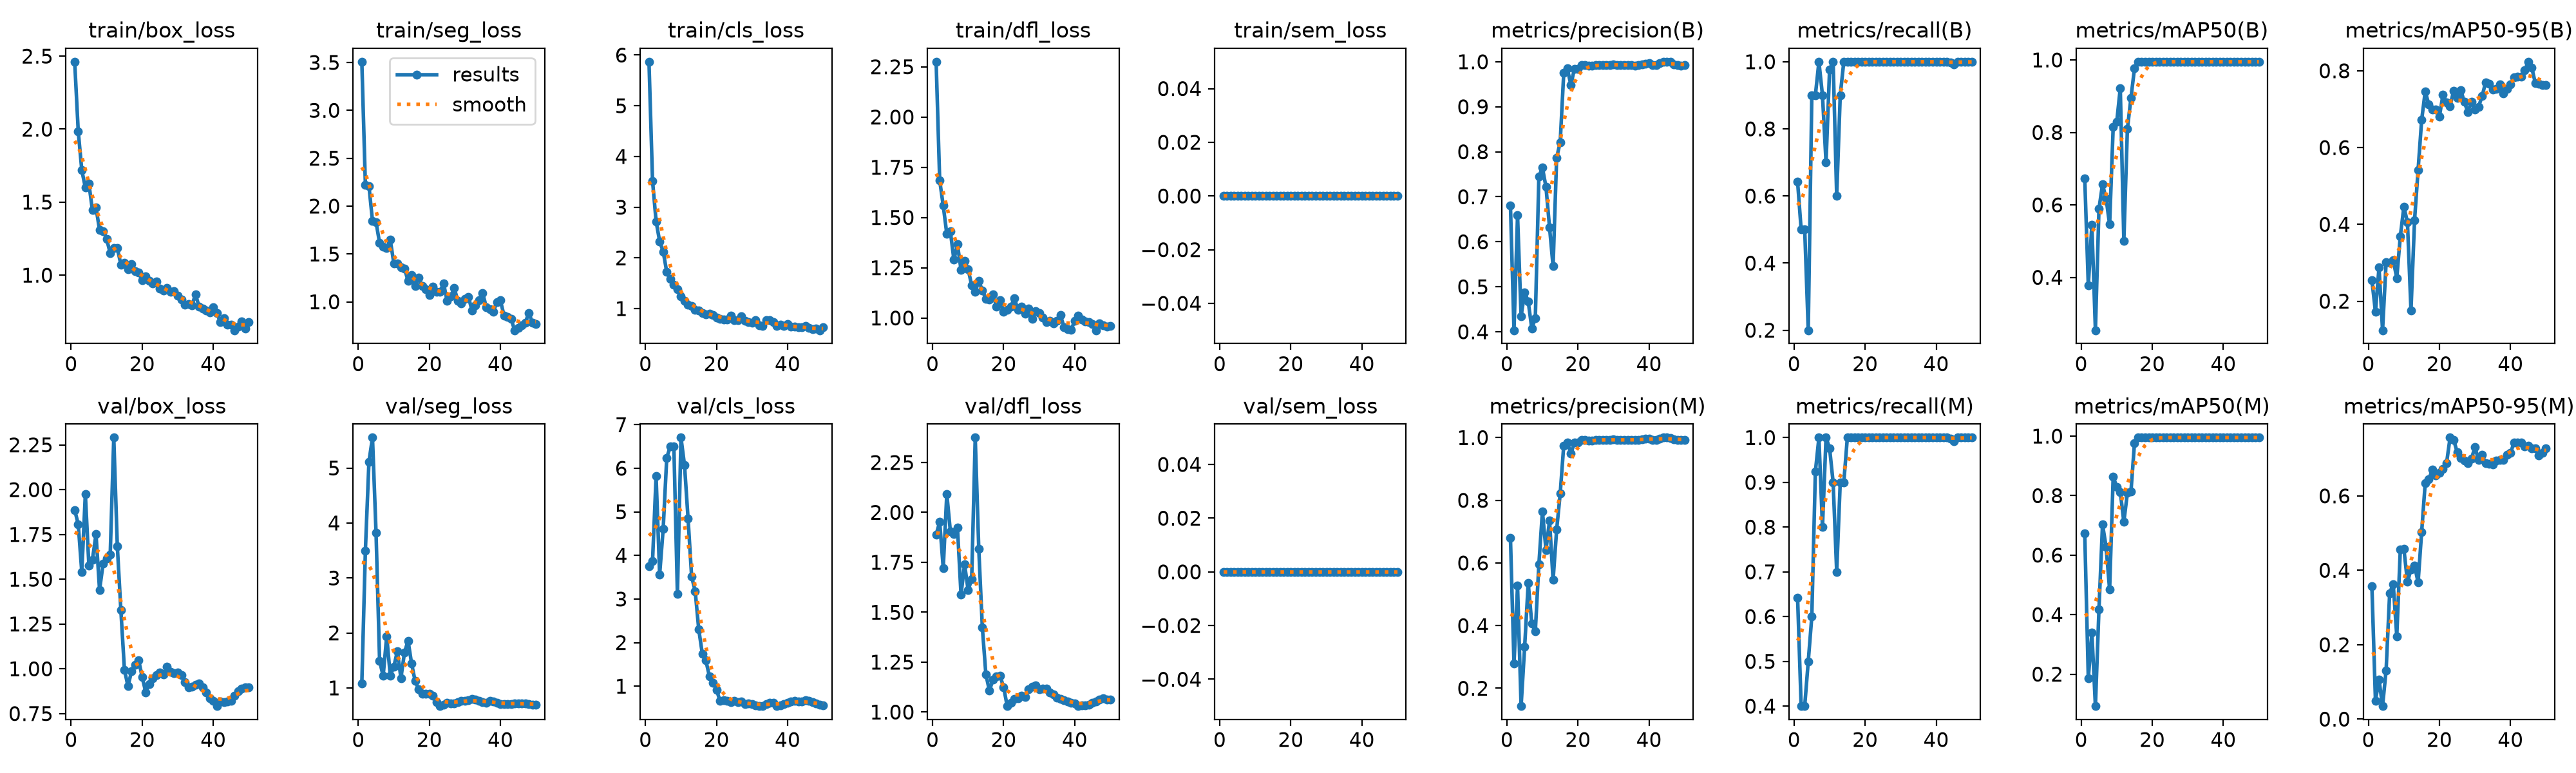

The file beside this chart, header and first rows:
epoch, time, train/box_loss, train/seg_loss, train/cls_loss, train/dfl_loss, train/sem_loss, metrics/precision(B), metrics/recall(B), metrics/mAP50(B), metrics/mAP50-95(B), metrics/precision(M), metrics/recall(M), metrics/mAP50(M), metrics/mAP50-95(M), val/box_loss, val/seg_loss, val/cls_loss, val/dfl_loss, val/sem_loss, lr/pg0, lr/pg1, lr/pg2
1, 20.49, 2.462, 3.507, 5.868, 2.275, 0, 0.6807, 0.6422, 0.6737, 0.2548, 0.6807, 0.6422, 0.6737, 0.3571, 1.886, 1.085, 3.752, 1.889, 0, 0.0003333, 0.0003333, 0.0003333
2, 25.25, 1.986, 2.222, 3.521, 1.685, 0, 0.4034, 0.5, 0.3775, 0.1721, 0.2784, 0.4, 0.1865, 0.04961, 1.807, 3.5, 3.869, 1.952, 0, 0.0007351, 0.0007351, 0.0007351
3, 29.17, 1.719, 2.211, 2.722, 1.559, 0, 0.659, 0.5, 0.5447, 0.2878, 0.5272, 0.4, 0.3398, 0.1061, 1.54, 5.115, 5.817, 1.721, 0, 0.00112, 0.00112, 0.00112
4, 32.92, 1.6, 1.844, 2.327, 1.418, 0, 0.4346, 0.2, 0.254, 0.1244, 0.1431, 0.5, 0.09272, 0.0349, 1.976, 5.553, 3.559, 2.093, 0, 0.001176, 0.001176, 0.001176
5, 36.98, 1.626, 1.832, 2.125, 1.432, 0, 0.4878, 0.9, 0.5892, 0.301, 0.3329, 0.6, 0.4183, 0.1312, 1.575, 3.821, 4.616, 1.906, 0, 0.001151, 0.001151, 0.001151
6, 40.67, 1.444, 1.614, 1.722, 1.289, 0, 0.4674, 0.9, 0.6565, 0.2995, 0.5355, 0.9235, 0.7031, 0.3389, 1.61, 1.49, 6.242, 1.892, 0, 0.001126, 0.001126, 0.001126
7, 44.77, 1.462, 1.575, 1.586, 1.366, 0, 0.4076, 1, 0.6178, 0.3073, 0.4076, 1, 0.6287, 0.3629, 1.751, 1.218, 6.502, 1.925, 0, 0.001102, 0.001102, 0.001102
8, 50.1, 1.311, 1.56, 1.471, 1.24, 0, 0.4295, 0.9, 0.546, 0.2601, 0.3818, 0.8, 0.4839, 0.223, 1.44, 1.94, 6.506, 1.587, 0, 0.001077, 0.001077, 0.001077
9, 54.6, 1.302, 1.648, 1.387, 1.286, 0, 0.7449, 0.7, 0.8146, 0.3695, 0.5954, 1, 0.8644, 0.4567, 1.586, 1.225, 3.11, 1.74, 0, 0.001052, 0.001052, 0.001052
10, 58.34, 1.247, 1.403, 1.243, 1.242, 0, 0.7647, 0.9766, 0.8288, 0.4454, 0.7647, 0.9766, 0.8288, 0.4575, 1.614, 1.385, 6.703, 1.611, 0, 0.001027, 0.001027, 0.001027
11, 62.18, 1.149, 1.401, 1.154, 1.163, 0, 0.7218, 1, 0.9223, 0.4061, 0.6414, 0.9, 0.8127, 0.369, 1.638, 1.668, 6.07, 1.664, 0, 0.001002, 0.001002, 0.001002
12, 66, 1.184, 1.363, 1.079, 1.131, 0, 0.6321, 0.6, 0.5003, 0.1754, 0.7352, 0.7, 0.7117, 0.4021, 2.291, 1.178, 4.84, 2.375, 0, 0.0009778, 0.0009778, 0.0009778
13, 69.73, 1.184, 1.347, 1.048, 1.184, 0, 0.5454, 0.9, 0.8094, 0.4108, 0.5454, 0.9, 0.8094, 0.4127, 1.684, 1.643, 3.513, 1.816, 0, 0.000953, 0.000953, 0.000953
14, 73.43, 1.073, 1.22, 0.9808, 1.137, 0, 0.7869, 1, 0.895, 0.5419, 0.7057, 0.9, 0.8131, 0.3674, 1.326, 1.859, 3.181, 1.425, 0, 0.0009283, 0.0009283, 0.0009283
15, 77.22, 1.086, 1.282, 0.9658, 1.094, 0, 0.8211, 1, 0.9768, 0.6718, 0.8211, 1, 0.9768, 0.5029, 0.9949, 1.445, 2.306, 1.187, 0, 0.0009035, 0.0009035, 0.0009035
16, 81.19, 1.04, 1.162, 0.9074, 1.093, 0, 0.9749, 1, 0.995, 0.746, 0.9749, 1, 0.995, 0.6342, 0.9022, 1.122, 1.746, 1.108, 0, 0.0008787, 0.0008787, 0.0008787
17, 85.08, 1.077, 1.255, 0.8868, 1.117, 0, 0.9851, 1, 0.995, 0.7129, 0.9851, 1, 0.995, 0.6447, 0.9868, 0.9773, 1.589, 1.163, 0, 0.000854, 0.000854, 0.000854
18, 88.8, 1.028, 1.163, 0.9039, 1.056, 0, 0.9485, 1, 0.995, 0.6995, 0.9485, 1, 0.995, 0.6699, 1.023, 0.891, 1.23, 1.179, 0, 0.0008293, 0.0008293, 0.0008293
19, 92.54, 1.019, 1.132, 0.873, 1.089, 0, 0.9841, 1, 0.995, 0.6992, 0.9841, 1, 0.995, 0.6542, 1.049, 0.8953, 1.083, 1.18, 0, 0.0008045, 0.0008045, 0.0008045
20, 96.37, 0.9668, 1.072, 0.8276, 1.03, 0, 0.9841, 1, 0.995, 0.6806, 0.9841, 1, 0.995, 0.6627, 0.9523, 0.8939, 0.9173, 1.124, 0, 0.0007797, 0.0007797, 0.0007797
21, 100.3, 0.9931, 1.16, 0.8002, 1.041, 0, 0.9926, 1, 0.995, 0.7382, 0.9926, 1, 0.995, 0.6729, 0.8692, 0.8636, 0.6566, 1.03, 0, 0.000755, 0.000755, 0.000755
22, 103.9, 0.9599, 1.108, 0.7876, 1.055, 0, 0.992, 1, 0.995, 0.7172, 0.992, 1, 0.995, 0.6876, 0.9139, 0.7356, 0.6797, 1.045, 0, 0.0007302, 0.0007302, 0.0007302
23, 107.6, 0.9423, 1.105, 0.7915, 1.1, 0, 0.991, 1, 0.995, 0.7078, 0.991, 1, 0.995, 0.7567, 0.9478, 0.669, 0.6667, 1.065, 0, 0.0007055, 0.0007055, 0.0007055
24, 111.4, 0.955, 1.194, 0.8618, 1.042, 0, 0.9914, 1, 0.995, 0.7482, 0.9914, 1, 0.995, 0.7507, 0.9639, 0.692, 0.6342, 1.07, 0, 0.0006808, 0.0006808, 0.0006808
25, 115.3, 0.9083, 1.008, 0.778, 1.055, 0, 0.9929, 1, 0.995, 0.73, 0.9929, 1, 0.995, 0.7177, 0.9779, 0.7238, 0.6656, 1.081, 0, 0.000656, 0.000656, 0.000656
26, 119.5, 0.8965, 1.056, 0.7704, 1.023, 0, 0.9929, 1, 0.995, 0.7502, 0.9929, 1, 0.995, 0.7017, 0.969, 0.7155, 0.6306, 1.076, 0, 0.0006312, 0.0006312, 0.0006312
27, 123.7, 0.9142, 1.143, 0.8475, 1.047, 0, 0.9932, 1, 0.995, 0.7186, 0.9932, 1, 0.995, 0.6957, 1.013, 0.723, 0.6526, 1.115, 0, 0.0006065, 0.0006065, 0.0006065
28, 127.8, 0.8872, 1.013, 0.7648, 0.9947, 0, 0.993, 1, 0.995, 0.6932, 0.993, 1, 0.995, 0.6886, 0.982, 0.7413, 0.596, 1.126, 0, 0.0005818, 0.0005818, 0.0005818
29, 131.7, 0.8892, 0.9864, 0.7309, 1.035, 0, 0.9929, 1, 0.995, 0.7191, 0.9929, 1, 0.995, 0.6997, 0.9748, 0.7699, 0.604, 1.132, 0, 0.000557, 0.000557, 0.000557
30, 135.6, 0.859, 1.029, 0.7207, 1.023, 0, 0.9943, 1, 0.995, 0.6986, 0.9943, 1, 0.995, 0.7308, 0.9798, 0.769, 0.5918, 1.113, 0, 0.0005322, 0.0005322, 0.0005322
31, 139.3, 0.832, 1.052, 0.768, 1.002, 0, 0.9927, 1, 0.995, 0.7061, 0.9927, 1, 0.995, 0.6969, 0.9651, 0.7746, 0.5653, 1.118, 0, 0.0005075, 0.0005075, 0.0005075
32, 143.6, 0.799, 0.9087, 0.6658, 0.9792, 0, 0.9928, 1, 0.995, 0.7335, 0.9928, 1, 0.995, 0.7101, 0.9245, 0.795, 0.5425, 1.117, 0, 0.0004827, 0.0004827, 0.0004827
33, 147.3, 0.8041, 0.9618, 0.6582, 0.9875, 0, 0.9932, 1, 0.995, 0.7698, 0.9932, 1, 0.995, 0.6882, 0.8962, 0.7896, 0.5519, 1.099, 0, 0.000458, 0.000458, 0.000458
34, 150.9, 0.7945, 1.018, 0.7723, 0.9721, 0, 0.9923, 1, 0.995, 0.7663, 0.9923, 1, 0.995, 0.6865, 0.8982, 0.7696, 0.5959, 1.088, 0, 0.0004332, 0.0004332, 0.0004332
35, 154.5, 0.8678, 1.093, 0.7764, 0.9849, 0, 0.992, 1, 0.995, 0.7516, 0.992, 1, 0.995, 0.684, 0.912, 0.7387, 0.6138, 1.071, 0, 0.0004085, 0.0004085, 0.0004085
36, 157.8, 0.7853, 0.9461, 0.7387, 1.014, 0, 0.9916, 1, 0.995, 0.7535, 0.9916, 1, 0.995, 0.6942, 0.9175, 0.7333, 0.6141, 1.065, 0, 0.0003837, 0.0003837, 0.0003837
37, 161.2, 0.77, 0.9254, 0.6521, 0.9529, 0, 0.9928, 1, 0.995, 0.7651, 0.9928, 1, 0.995, 0.6962, 0.8978, 0.7699, 0.5482, 1.058, 0, 0.000359, 0.000359, 0.000359
38, 164.4, 0.756, 0.8961, 0.6774, 0.9435, 0, 0.9938, 1, 0.995, 0.7412, 0.9938, 1, 0.995, 0.6965, 0.8675, 0.7567, 0.5574, 1.052, 0, 0.0003343, 0.0003343, 0.0003343
39, 167.9, 0.7468, 0.9961, 0.6551, 0.9426, 0, 0.9957, 1, 0.995, 0.7529, 0.9957, 1, 0.995, 0.7102, 0.836, 0.7334, 0.5823, 1.045, 0, 0.0003095, 0.0003095, 0.0003095
40, 171.3, 0.7784, 1.014, 0.6998, 0.9856, 0, 0.9964, 1, 0.995, 0.7638, 0.9964, 1, 0.995, 0.7154, 0.8219, 0.7045, 0.6162, 1.044, 0, 0.0002848, 0.0002848, 0.0002848
41, 189.2, 0.7402, 0.8578, 0.6411, 1.01, 0, 0.9929, 1, 0.995, 0.7837, 0.9929, 1, 0.995, 0.7434, 0.7915, 0.7039, 0.6556, 1.03, 0, 0.00026, 0.00026, 0.00026
42, 192.7, 0.6783, 0.8389, 0.6408, 0.9927, 0, 0.9933, 1, 0.995, 0.7853, 0.9933, 1, 0.995, 0.7434, 0.8171, 0.7042, 0.6613, 1.033, 0, 0.0002352, 0.0002352, 0.0002352
43, 196.1, 0.7043, 0.8199, 0.6314, 0.9823, 0, 0.9975, 1, 0.995, 0.7853, 0.9975, 1, 0.995, 0.7434, 0.8138, 0.7083, 0.6547, 1.032, 0, 0.0002105, 0.0002105, 0.0002105
44, 199.6, 0.6593, 0.7032, 0.6271, 0.9782, 0, 1, 0.9977, 0.995, 0.8011, 1, 0.9977, 0.995, 0.7324, 0.8179, 0.7187, 0.65, 1.037, 0, 0.0001857, 0.0001857, 0.0001857
45, 203.2, 0.6621, 0.7289, 0.6562, 0.9693, 0, 1, 0.9925, 0.995, 0.8235, 1, 0.9925, 0.995, 0.7353, 0.821, 0.7233, 0.6776, 1.045, 0, 0.000161, 0.000161, 0.000161
46, 206.7, 0.6227, 0.7548, 0.6172, 0.939, 0, 0.9991, 1, 0.995, 0.8075, 0.9991, 1, 0.995, 0.7281, 0.8486, 0.7161, 0.6564, 1.053, 0, 0.0001363, 0.0001363, 0.0001363
47, 210.1, 0.6492, 0.7846, 0.589, 0.9716, 0, 0.9936, 1, 0.995, 0.7672, 0.9936, 1, 0.995, 0.7281, 0.8743, 0.7145, 0.6324, 1.064, 0, 0.0001115, 0.0001115, 0.0001115
48, 213.4, 0.6836, 0.884, 0.6103, 0.9634, 0, 0.9931, 1, 0.995, 0.7661, 0.9931, 1, 0.995, 0.7087, 0.8877, 0.7082, 0.6021, 1.068, 0, 8.675e-05, 8.675e-05, 8.675e-05
49, 216.8, 0.6337, 0.7803, 0.5736, 0.9583, 0, 0.9917, 1, 0.995, 0.7631, 0.9917, 1, 0.995, 0.7154, 0.8946, 0.6971, 0.5672, 1.063, 0, 6.2e-05, 6.2e-05, 6.2e-05
50, 220.2, 0.6794, 0.7708, 0.6275, 0.9615, 0, 0.9919, 1, 0.995, 0.7631, 0.9919, 1, 0.995, 0.7271, 0.8975, 0.6956, 0.5575, 1.063, 0, 3.725e-05, 3.725e-05, 3.725e-05
